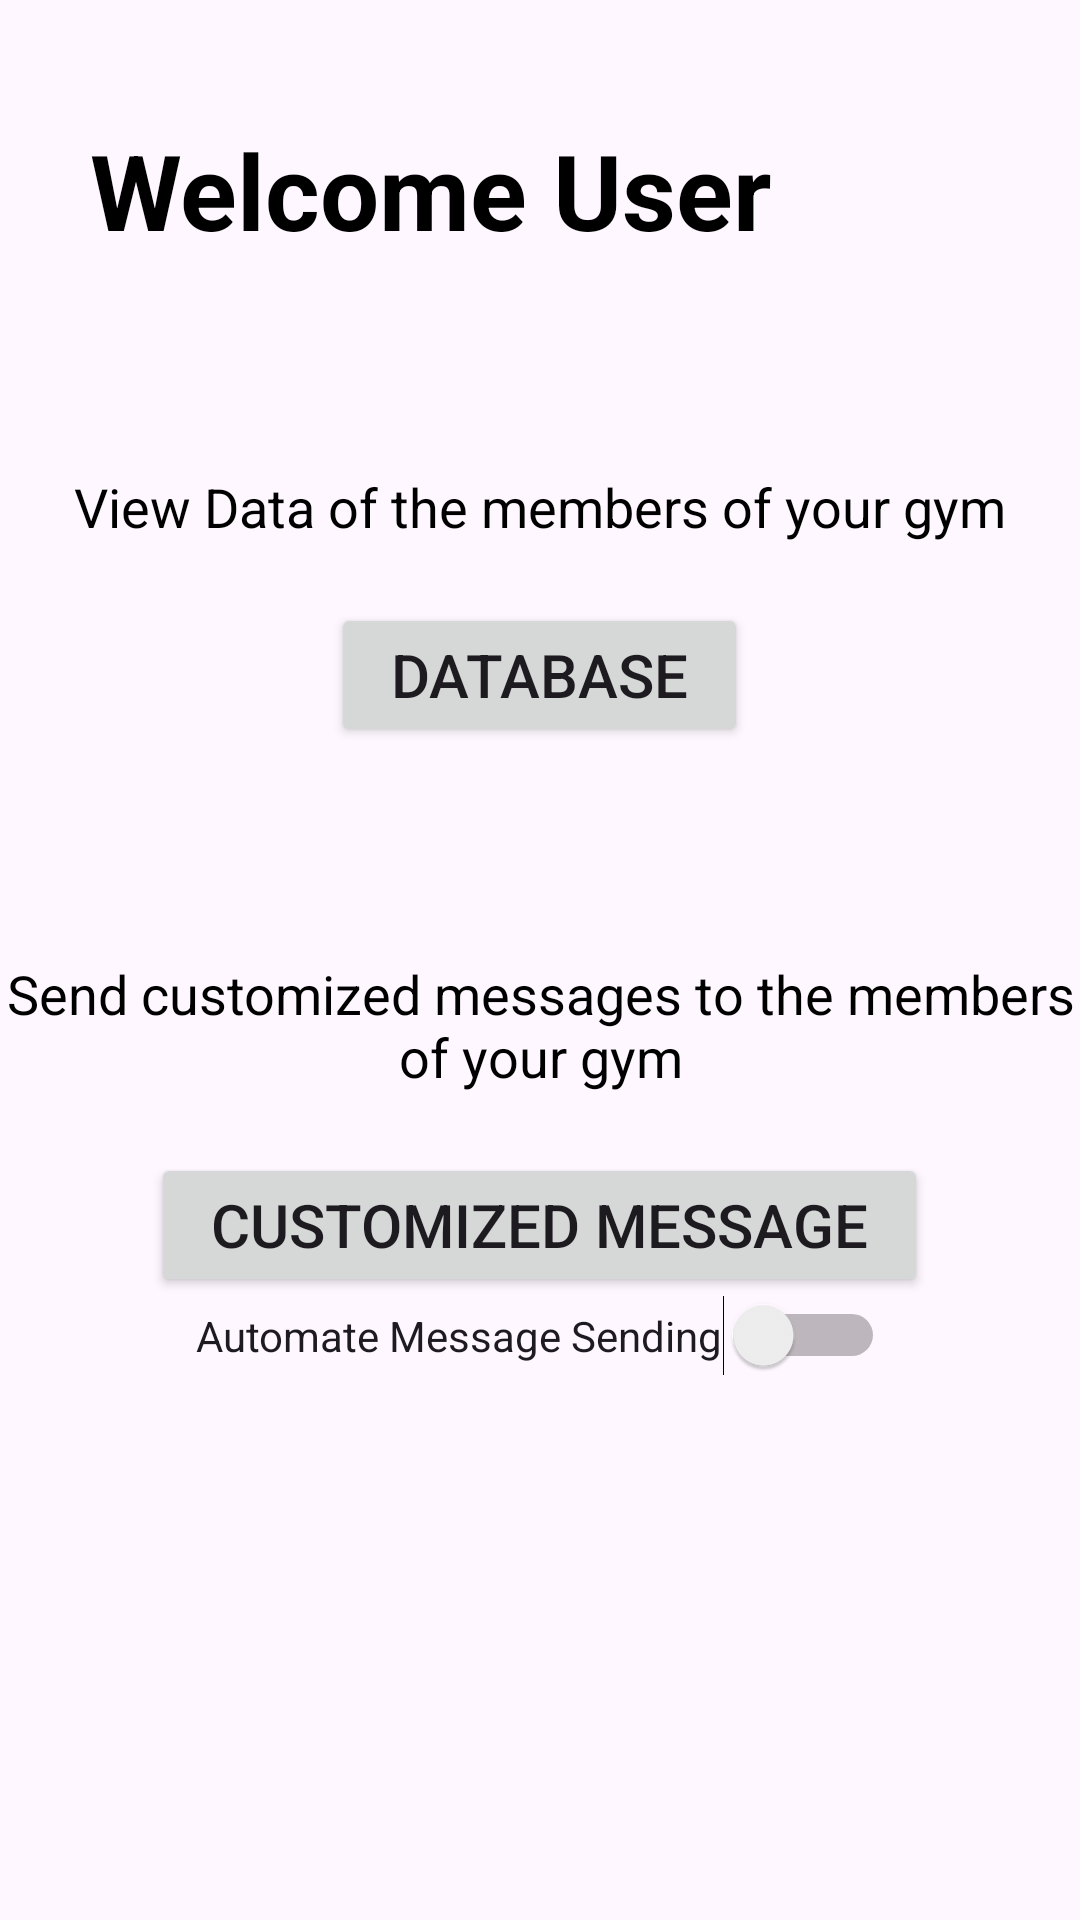

Here is an Android app screen rendered from its layout file. Give the layout XML and the strings, colors and styles it references.
<!-- AndroidManifest.xml: application theme Theme.GymAutomation -->
<!-- res/layout/activity_main.xml -->
<?xml version="1.0" encoding="utf-8"?>
<androidx.constraintlayout.widget.ConstraintLayout xmlns:android="http://schemas.android.com/apk/res/android"
    xmlns:app="http://schemas.android.com/apk/res-auto"
    xmlns:tools="http://schemas.android.com/tools"
    android:layout_width="match_parent"
    android:layout_height="match_parent"
    tools:context=".MainActivity">


    <TextView
        android:id="@+id/text"
        android:layout_width="wrap_content"
        android:layout_height="wrap_content"
        android:text="Welcome User"
        android:textSize="35dp"
        android:textColor="@color/black"
        android:textStyle="bold"
        app:layout_constraintStart_toStartOf="parent"
        app:layout_constraintTop_toTopOf="parent"
        android:layout_marginLeft="30dp"
        android:layout_marginTop="40dp"
        >

    </TextView>



    <LinearLayout
        android:id="@+id/linearLayout"
        android:layout_width="match_parent"
        android:layout_height="wrap_content"
        android:orientation="vertical"
        app:layout_constraintTop_toBottomOf="@+id/text"
        android:layout_marginTop="70dp"
        app:layout_constraintStart_toStartOf="parent"
        android:gravity="center"
        >

        <TextView
            android:layout_width="wrap_content"
            android:layout_height="wrap_content"
            android:text="View Data of the members of your gym"
            android:textColor="@color/black"
            android:layout_marginBottom="20dp"
            android:textSize="18dp"
            ></TextView>

        <Button
            android:id="@+id/ViewDB"
            android:layout_width="wrap_content"
            android:layout_height="wrap_content"
            android:textSize="20dp"
            android:paddingLeft="20dp"
            android:paddingRight="20dp"
            android:text="Database">

        </Button>

    </LinearLayout>

    <LinearLayout
        android:layout_width="match_parent"
        android:layout_height="wrap_content"
        android:orientation="vertical"
        app:layout_constraintTop_toBottomOf="@+id/linearLayout"
        android:layout_marginTop="70dp"
        app:layout_constraintStart_toStartOf="parent"
        android:gravity="center"
        >

        <TextView
            android:layout_width="match_parent"
            android:layout_height="wrap_content"
            android:layout_gravity="center"
            android:layout_marginBottom="20dp"
            android:gravity="center"
            android:text="Send customized messages to the members of your gym"
            android:textColor="@color/black"
            android:textSize="18dp"
            ></TextView>

    <Button
        android:id="@+id/customizedMessage"
        android:layout_width="wrap_content"
        android:layout_height="wrap_content"
        android:foregroundGravity="center"
        android:textSize="20dp"
        android:paddingLeft="20dp"
        android:paddingRight="20dp"
        android:text="Customized Message"
        app:layout_constraintBottom_toTopOf="@+id/automateSwitch"
        app:layout_constraintStart_toStartOf="@+id/automateSwitch">

    </Button>

    </LinearLayout>

    <Switch
        android:id="@+id/automateSwitch"
        android:layout_width="wrap_content"
        android:layout_height="wrap_content"
        android:text="Automate Message Sending"
        app:layout_constraintBottom_toBottomOf="parent"
        app:layout_constraintEnd_toEndOf="parent"
        app:layout_constraintStart_toStartOf="parent"
        android:layout_marginTop="250dp"
        app:layout_constraintTop_toTopOf="parent" />

</androidx.constraintlayout.widget.ConstraintLayout>
<!-- resources referenced by this layout -->
<resources>
  <style name="Theme.GymAutomation" parent="Base.Theme.GymAutomation" />
  <style name="Base.Theme.GymAutomation" parent="Theme.Material3.DayNight.NoActionBar">
          
           <item name="colorPrimary">@color/black</item>
      </style>
  <!-- not gathered from this repository: default colours our renderer supplied (Android Studio template values) -->
  <color name="black">#FF000000</color>
</resources>
